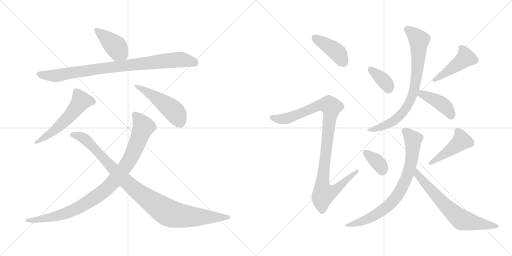
t = 0.00 s
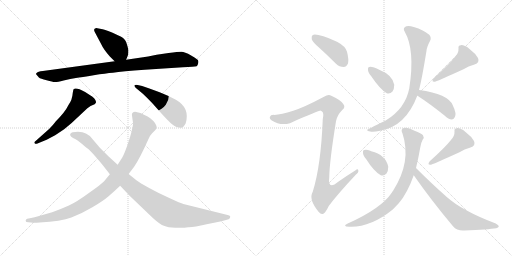
t = 2.42 s
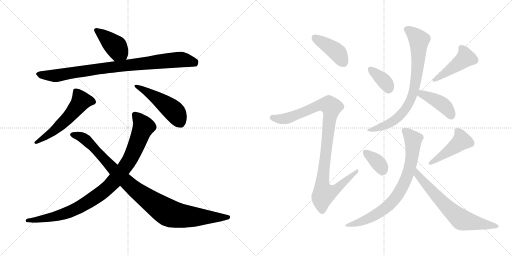
t = 4.84 s
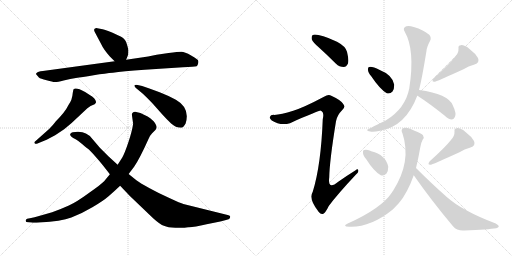
t = 7.26 s
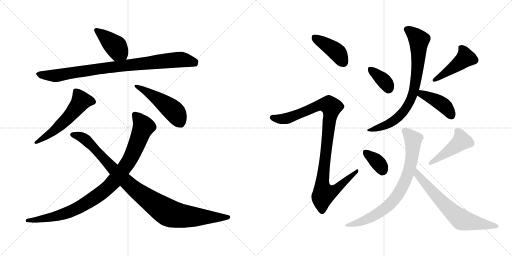
t = 9.68 s
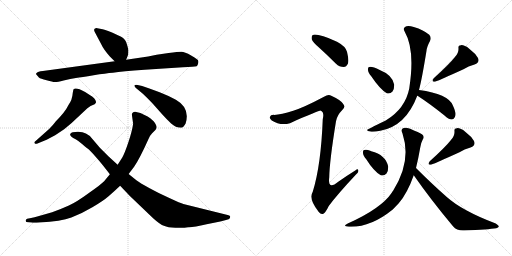
t = 12.10 s

The animated SVG that drew these frames (rendered in a browser with its animation timeline set to each time). Animation: 16 CSS @keyframes rules; one cycle of 12.10 s.

<svg version="1.1" viewBox="0 0 2048 1024" xmlns="http://www.w3.org/2000/svg">
  <g stroke="lightgray" stroke-dasharray="1,1" stroke-width="1" transform="scale(4, 4)">
    <line x1="0" y1="0" x2="256" y2="256"></line>
    <line x1="256" y1="0" x2="0" y2="256"></line>
    <line x1="128" y1="0" x2="128" y2="256"></line>
    <line x1="0" y1="128" x2="256" y2="128"></line>
    <line x1="256" y1="0" x2="512" y2="256"></line>
    <line x1="512" y1="0" x2="256" y2="256"></line>
    <line x1="384" y1="0" x2="384" y2="256"></line>
    <line x1="256" y1="128" x2="512" y2="128"></line>
  </g>
<g transform="scale(1, -1) translate(0, -850)">
   <style type="text/css">
    @keyframes keyframes0 {
      from {
       stroke: black;
       stroke-dashoffset: 412;
       stroke-width: 128;
       }
       57% {
       animation-timing-function: step-end;
       stroke: black;
       stroke-dashoffset: 0;
       stroke-width: 128;
       }
       to {
       stroke: black;
       stroke-width: 1024;
       }
       }
       #make-me-a-hanzi-animation-0 {
         animation: keyframes0 0.585286s both;
         animation-delay: 0.000000s;
         animation-timing-function: linear;
       }
    @keyframes keyframes1 {
      from {
       stroke: black;
       stroke-dashoffset: 893;
       stroke-width: 128;
       }
       74% {
       animation-timing-function: step-end;
       stroke: black;
       stroke-dashoffset: 0;
       stroke-width: 128;
       }
       to {
       stroke: black;
       stroke-width: 1024;
       }
       }
       #make-me-a-hanzi-animation-1 {
         animation: keyframes1 0.976725s both;
         animation-delay: 0.585286s;
         animation-timing-function: linear;
       }
    @keyframes keyframes2 {
      from {
       stroke: black;
       stroke-dashoffset: 553;
       stroke-width: 128;
       }
       64% {
       animation-timing-function: step-end;
       stroke: black;
       stroke-dashoffset: 0;
       stroke-width: 128;
       }
       to {
       stroke: black;
       stroke-width: 1024;
       }
       }
       #make-me-a-hanzi-animation-2 {
         animation: keyframes2 0.700033s both;
         animation-delay: 1.562011s;
         animation-timing-function: linear;
       }
    @keyframes keyframes3 {
      from {
       stroke: black;
       stroke-dashoffset: 479;
       stroke-width: 128;
       }
       61% {
       animation-timing-function: step-end;
       stroke: black;
       stroke-dashoffset: 0;
       stroke-width: 128;
       }
       to {
       stroke: black;
       stroke-width: 1024;
       }
       }
       #make-me-a-hanzi-animation-3 {
         animation: keyframes3 0.639811s both;
         animation-delay: 2.262044s;
         animation-timing-function: linear;
       }
    @keyframes keyframes4 {
      from {
       stroke: black;
       stroke-dashoffset: 954;
       stroke-width: 128;
       }
       76% {
       animation-timing-function: step-end;
       stroke: black;
       stroke-dashoffset: 0;
       stroke-width: 128;
       }
       to {
       stroke: black;
       stroke-width: 1024;
       }
       }
       #make-me-a-hanzi-animation-4 {
         animation: keyframes4 1.026367s both;
         animation-delay: 2.901855s;
         animation-timing-function: linear;
       }
    @keyframes keyframes5 {
      from {
       stroke: black;
       stroke-dashoffset: 997;
       stroke-width: 128;
       }
       76% {
       animation-timing-function: step-end;
       stroke: black;
       stroke-dashoffset: 0;
       stroke-width: 128;
       }
       to {
       stroke: black;
       stroke-width: 1024;
       }
       }
       #make-me-a-hanzi-animation-5 {
         animation: keyframes5 1.061361s both;
         animation-delay: 3.928222s;
         animation-timing-function: linear;
       }
    @keyframes keyframes6 {
      from {
       stroke: black;
       stroke-dashoffset: 413;
       stroke-width: 128;
       }
       57% {
       animation-timing-function: step-end;
       stroke: black;
       stroke-dashoffset: 0;
       stroke-width: 128;
       }
       to {
       stroke: black;
       stroke-width: 1024;
       }
       }
       #make-me-a-hanzi-animation-6 {
         animation: keyframes6 0.586100s both;
         animation-delay: 4.989583s;
         animation-timing-function: linear;
       }
    @keyframes keyframes7 {
      from {
       stroke: black;
       stroke-dashoffset: 1013;
       stroke-width: 128;
       }
       77% {
       animation-timing-function: step-end;
       stroke: black;
       stroke-dashoffset: 0;
       stroke-width: 128;
       }
       to {
       stroke: black;
       stroke-width: 1024;
       }
       }
       #make-me-a-hanzi-animation-7 {
         animation: keyframes7 1.074382s both;
         animation-delay: 5.575683s;
         animation-timing-function: linear;
       }
    @keyframes keyframes8 {
      from {
       stroke: black;
       stroke-dashoffset: 362;
       stroke-width: 128;
       }
       54% {
       animation-timing-function: step-end;
       stroke: black;
       stroke-dashoffset: 0;
       stroke-width: 128;
       }
       to {
       stroke: black;
       stroke-width: 1024;
       }
       }
       #make-me-a-hanzi-animation-8 {
         animation: keyframes8 0.544596s both;
         animation-delay: 6.650065s;
         animation-timing-function: linear;
       }
    @keyframes keyframes9 {
      from {
       stroke: black;
       stroke-dashoffset: 451;
       stroke-width: 128;
       }
       59% {
       animation-timing-function: step-end;
       stroke: black;
       stroke-dashoffset: 0;
       stroke-width: 128;
       }
       to {
       stroke: black;
       stroke-width: 1024;
       }
       }
       #make-me-a-hanzi-animation-9 {
         animation: keyframes9 0.617025s both;
         animation-delay: 7.194661s;
         animation-timing-function: linear;
       }
    @keyframes keyframes10 {
      from {
       stroke: black;
       stroke-dashoffset: 778;
       stroke-width: 128;
       }
       72% {
       animation-timing-function: step-end;
       stroke: black;
       stroke-dashoffset: 0;
       stroke-width: 128;
       }
       to {
       stroke: black;
       stroke-width: 1024;
       }
       }
       #make-me-a-hanzi-animation-10 {
         animation: keyframes10 0.883138s both;
         animation-delay: 7.811686s;
         animation-timing-function: linear;
       }
    @keyframes keyframes11 {
      from {
       stroke: black;
       stroke-dashoffset: 414;
       stroke-width: 128;
       }
       57% {
       animation-timing-function: step-end;
       stroke: black;
       stroke-dashoffset: 0;
       stroke-width: 128;
       }
       to {
       stroke: black;
       stroke-width: 1024;
       }
       }
       #make-me-a-hanzi-animation-11 {
         animation: keyframes11 0.586914s both;
         animation-delay: 8.694824s;
         animation-timing-function: linear;
       }
    @keyframes keyframes12 {
      from {
       stroke: black;
       stroke-dashoffset: 355;
       stroke-width: 128;
       }
       54% {
       animation-timing-function: step-end;
       stroke: black;
       stroke-dashoffset: 0;
       stroke-width: 128;
       }
       to {
       stroke: black;
       stroke-width: 1024;
       }
       }
       #make-me-a-hanzi-animation-12 {
         animation: keyframes12 0.538900s both;
         animation-delay: 9.281738s;
         animation-timing-function: linear;
       }
    @keyframes keyframes13 {
      from {
       stroke: black;
       stroke-dashoffset: 451;
       stroke-width: 128;
       }
       59% {
       animation-timing-function: step-end;
       stroke: black;
       stroke-dashoffset: 0;
       stroke-width: 128;
       }
       to {
       stroke: black;
       stroke-width: 1024;
       }
       }
       #make-me-a-hanzi-animation-13 {
         animation: keyframes13 0.617025s both;
         animation-delay: 9.820638s;
         animation-timing-function: linear;
       }
    @keyframes keyframes14 {
      from {
       stroke: black;
       stroke-dashoffset: 763;
       stroke-width: 128;
       }
       71% {
       animation-timing-function: step-end;
       stroke: black;
       stroke-dashoffset: 0;
       stroke-width: 128;
       }
       to {
       stroke: black;
       stroke-width: 1024;
       }
       }
       #make-me-a-hanzi-animation-14 {
         animation: keyframes14 0.870931s both;
         animation-delay: 10.437663s;
         animation-timing-function: linear;
       }
    @keyframes keyframes15 {
      from {
       stroke: black;
       stroke-dashoffset: 670;
       stroke-width: 128;
       }
       69% {
       animation-timing-function: step-end;
       stroke: black;
       stroke-dashoffset: 0;
       stroke-width: 128;
       }
       to {
       stroke: black;
       stroke-width: 1024;
       }
       }
       #make-me-a-hanzi-animation-15 {
         animation: keyframes15 0.795247s both;
         animation-delay: 11.308594s;
         animation-timing-function: linear;
       }
</style>
<path d="M 438.5 625.5 L 458.5 605.5 C 479.5 584.5 493.5 583.5 504.5 611.5 L 512.5 631.5 Q 513.5 641.5 513.5 648.5 Q 513.5 654.5 507.5 673.5 Q 502.5 692.5 489.5 700.5 Q 477.5 707.5 450.5 719.5 Q 423.5 731.5 410.5 733.5 L 389.5 737.5 Q 383.5 738.5 378.5 735.5 Q 374.5 731.5 378.5 723.5 L 405.5 672.5 Q 413.5 654.5 438.5 625.5 Z" fill="lightgray"></path> 
<path d="M 458.5 605.5 L 171.5 566.5 Q 150.5 564.5 147.5 559.5 Q 142.5 555.5 144.5 553.5 L 155.5 540.5 Q 161.5 535.5 186.5 529.5 Q 211.5 522.5 218.5 522.5 Q 226.5 521.5 254.5 528.5 Q 282.5 535.5 303.5 538.5 Q 325.5 541.5 374.5 549.5 Q 423.5 557.5 451.5 559.5 Q 488.5 566.5 578.5 571.5 L 731.5 581.5 Q 777.5 583.5 786.5 585.5 Q 790.5 588.5 792.5 596.5 Q 794.5 603.5 792.5 608.5 Q 791.5 612.5 764.5 628.5 Q 738.5 643.5 725.5 643.5 Q 712.5 643.5 674.5 638.5 L 626.5 631.5 L 592.5 624.5 L 504.5 611.5 L 458.5 605.5 Z" fill="lightgray"></path> 
<path d="M 196.5 334.5 L 143.5 287.5 Q 134.5 280.5 138.5 277.5 Q 140.5 273.5 147.5 275.5 L 186.5 291.5 L 220.5 309.5 L 256.5 333.5 L 286.5 358.5 L 349.5 417.5 Q 360.5 428.5 378.5 433.5 Q 382.5 437.5 384.5 441.5 Q 384.5 448.5 376.5 457.5 Q 368.5 465.5 360.5 469.5 L 340.5 482.5 Q 303.5 502.5 294.5 493.5 Q 292.5 491.5 289.5 467.5 L 285.5 451.5 Q 282.5 443.5 274.5 431.5 Q 260.5 402.5 223.5 365.5 Q 212.5 350.5 196.5 334.5 Z" fill="lightgray"></path> 
<path d="M 568.5 506.5 L 550.5 510.5 Q 529.5 512.5 542.5 499.5 L 572.5 474.5 Q 588.5 459.5 609.5 437.5 L 648.5 393.5 Q 667.5 372.5 684.5 356.5 Q 702.5 339.5 724.5 339.5 Q 733.5 339.5 742.5 356.5 Q 761.5 418.5 703.5 451.5 Q 674.5 467.5 638.5 481.5 L 597.5 496.5 L 568.5 506.5 Z" fill="lightgray"></path> 
<path d="M 527.5 391.5 L 532.5 355.5 Q 528.5 326.5 513.5 281.5 Q 498.5 236.5 488.5 219.5 L 470.5 191.5 L 439.5 153.5 L 416.5 125.5 Q 405.5 113.5 355.5 78.5 Q 306.5 42.5 275.5 28.5 Q 244.5 14.5 208.5 1.5 L 152.5 -14.5 Q 140.5 -18.5 119.5 -22.5 L 108.5 -24.5 Q 103.5 -26.5 102.5 -32.5 Q 102.5 -38.5 113.5 -38.5 L 124.5 -39.5 Q 132.5 -41.5 158.5 -39.5 Q 244.5 -35.5 285.5 -19.5 Q 327.5 -3.5 369.5 21.5 Q 412.5 46.5 435.5 66.5 Q 458.5 86.5 480.5 107.5 L 514.5 154.5 L 536.5 183.5 Q 559.5 217.5 593.5 293.5 Q 599.5 308.5 608.5 317.5 L 621.5 330.5 Q 624.5 333.5 626.5 341.5 Q 626.5 350.5 614.5 365.5 Q 599.5 379.5 590.5 384.5 L 561.5 398.5 L 540.5 403.5 Q 527.5 402.5 527.5 391.5 Z" fill="lightgray"></path> 
<path d="M 470.5 191.5 L 433.5 225.5 L 399.5 259.5 L 370.5 293.5 Q 359.5 309.5 343.5 316.5 Q 325.5 326.5 290.5 321.5 Q 282.5 319.5 280.5 313.5 Q 278.5 304.5 302.5 293.5 Q 310.5 289.5 329.5 273.5 Q 349.5 256.5 355.5 252.5 Q 361.5 247.5 382.5 223.5 Q 393.5 211.5 414.5 185.5 L 439.5 153.5 L 480.5 107.5 L 519.5 66.5 L 612.5 -22.5 Q 641.5 -48.5 655.5 -52.5 Q 671.5 -59.5 701.5 -60.5 Q 732.5 -62.5 752.5 -58.5 Q 773.5 -59.5 826.5 -46.5 Q 891.5 -34.5 914.5 -26.5 Q 919.5 -24.5 920.5 -18.5 Q 921.5 -15.5 919.5 -13.5 Q 918.5 -11.5 910.5 -9.5 L 733.5 34.5 Q 722.5 37.5 679.5 57.5 Q 636.5 76.5 598.5 97.5 Q 560.5 118.5 545.5 129.5 L 514.5 154.5 L 470.5 191.5 Z" fill="lightgray"></path> 
<path d="M 1278.0 658.5 Q 1309.0 630.5 1344.0 595.5 Q 1357.0 582.5 1375.0 582.5 Q 1385.0 582.5 1392.0 596.5 Q 1396.0 611.5 1388.0 643.5 Q 1382.0 665.5 1348.0 683.5 Q 1270.0 717.5 1251.0 710.5 Q 1245.0 706.5 1247.0 693.5 Q 1251.0 681.5 1278.0 658.5 Z" fill="lightgray"></path> 
<path d="M 1173.0 407.5 Q 1124.0 392.5 1097.0 390.5 Q 1082.0 391.5 1080.0 383.5 Q 1076.0 376.5 1087.0 368.5 Q 1121.0 346.5 1160.0 357.5 Q 1277.0 408.5 1283.0 407.5 Q 1284.0 407.5 1287.0 405.5 Q 1297.0 399.5 1291.0 373.5 Q 1284.0 189.5 1251.0 83.5 Q 1233.0 53.5 1275.0 2.5 Q 1285.0 -10.5 1295.0 -3.5 Q 1304.0 3.5 1315.0 26.5 Q 1349.0 72.5 1423.0 151.5 Q 1436.0 161.5 1433.0 169.5 Q 1432.0 176.5 1421.0 168.5 Q 1387.0 147.5 1353.0 123.5 Q 1310.0 87.5 1317.0 141.5 Q 1318.0 205.5 1344.0 365.5 Q 1348.0 389.5 1370.0 411.5 Q 1383.0 421.5 1373.0 434.5 Q 1363.0 450.5 1325.0 467.5 Q 1313.0 473.5 1296.0 463.5 Q 1217.0 421.5 1173.0 407.5 Z" fill="lightgray"></path> 
<path d="M 1485.0 545.5 Q 1519.0 494.5 1547.0 477.5 Q 1560.0 473.5 1570.0 484.5 Q 1577.0 494.5 1577.0 511.5 Q 1570.0 550.5 1519.0 570.5 Q 1488.0 585.5 1477.0 582.5 Q 1471.0 582.5 1472.0 570.5 Q 1472.0 560.5 1485.0 545.5 Z" fill="lightgray"></path> 
<path d="M 1819.0 621.5 Q 1798.0 594.5 1735.0 537.5 Q 1723.0 521.5 1740.0 523.5 Q 1764.0 532.5 1854.0 573.5 Q 1873.0 586.5 1898.0 592.5 Q 1920.0 599.5 1912.0 618.5 Q 1902.0 636.5 1878.0 654.5 Q 1857.0 670.5 1844.0 669.5 Q 1832.0 669.5 1834.0 656.5 Q 1835.0 637.5 1819.0 621.5 Z" fill="lightgray"></path> 
<path d="M 1676.0 490.5 Q 1688.0 535.5 1706.0 647.5 Q 1707.0 662.5 1720.0 686.5 Q 1727.0 699.5 1717.0 711.5 Q 1695.0 730.5 1655.0 742.5 Q 1630.0 749.5 1620.0 742.5 Q 1611.0 735.5 1619.0 723.5 Q 1661.0 650.5 1637.0 496.5 Q 1621.0 415.5 1543.0 368.5 Q 1468.0 332.5 1468.0 330.5 Q 1469.0 326.5 1481.0 324.5 Q 1491.0 320.5 1521.0 327.5 Q 1623.0 345.5 1669.0 467.5 L 1676.0 490.5 Z" fill="lightgray"></path> 
<path d="M 1669.0 467.5 L 1670.0 467.5 Q 1718.0 436.5 1778.0 388.5 Q 1794.0 373.5 1807.0 372.5 Q 1814.0 372.5 1819.0 381.5 Q 1828.0 394.5 1811.0 429.5 Q 1793.0 474.5 1676.0 490.5 C 1646.0 494.5 1642.0 481.5 1669.0 467.5 Z" fill="lightgray"></path> 
<path d="M 1465.0 213.5 Q 1495.0 165.5 1523.0 149.5 Q 1536.0 145.5 1546.0 156.5 Q 1553.0 166.5 1553.0 183.5 Q 1543.0 231.5 1485.0 245.5 Q 1482.0 246.5 1481.0 247.5 Q 1466.0 253.5 1457.0 250.5 Q 1451.0 250.5 1452.0 238.5 Q 1452.0 228.5 1465.0 213.5 Z" fill="lightgray"></path> 
<path d="M 1803.0 289.5 Q 1782.0 262.5 1719.0 205.5 Q 1707.0 189.5 1724.0 191.5 Q 1748.0 200.5 1838.0 241.5 Q 1857.0 254.5 1882.0 260.5 Q 1904.0 267.5 1896.0 286.5 Q 1886.0 304.5 1862.0 322.5 Q 1841.0 338.5 1828.0 337.5 Q 1816.0 337.5 1818.0 324.5 Q 1819.0 305.5 1803.0 289.5 Z" fill="lightgray"></path> 
<path d="M 1664.0 178.5 Q 1673.0 214.5 1681.0 260.5 Q 1685.0 282.5 1691.0 292.5 Q 1698.0 299.5 1692.0 309.5 Q 1686.0 316.5 1658.0 327.5 Q 1627.0 343.5 1612.0 337.5 Q 1602.0 331.5 1610.0 316.5 Q 1647.0 205.5 1573.0 88.5 Q 1570.0 84.5 1567.0 79.5 Q 1525.0 16.5 1391.0 -43.5 Q 1367.0 -55.5 1396.0 -56.5 Q 1481.0 -60.5 1571.0 12.5 L 1595.0 37.5 Q 1629.0 76.5 1655.0 149.5 L 1664.0 178.5 Z" fill="lightgray"></path> 
<path d="M 1655.0 149.5 Q 1724.0 50.5 1812.0 -54.5 Q 1828.0 -73.5 1857.0 -71.5 Q 1954.0 -67.5 1985.0 -62.5 Q 1994.0 -59.5 1995.0 -55.5 Q 1996.0 -51.5 1983.0 -43.5 Q 1848.0 7.5 1786.0 63.5 Q 1728.0 114.5 1664.0 178.5 C 1643.0 199.5 1638.0 174.5 1655.0 149.5 Z" fill="lightgray"></path> 
      <clipPath id="make-me-a-hanzi-clip-0">
      <path d="M 438.5 625.5 L 458.5 605.5 C 479.5 584.5 493.5 583.5 504.5 611.5 L 512.5 631.5 Q 513.5 641.5 513.5 648.5 Q 513.5 654.5 507.5 673.5 Q 502.5 692.5 489.5 700.5 Q 477.5 707.5 450.5 719.5 Q 423.5 731.5 410.5 733.5 L 389.5 737.5 Q 383.5 738.5 378.5 735.5 Q 374.5 731.5 378.5 723.5 L 405.5 672.5 Q 413.5 654.5 438.5 625.5 Z" fill="lightgray"></path>
      </clipPath>
      <path clip-path="url(#make-me-a-hanzi-clip-0)" d="M 385.5 729.5 L 464.5 663.5 L 495.5 620.5 " fill="none" id="make-me-a-hanzi-animation-0" stroke-dasharray="284 568" stroke-linecap="round"></path>

      <clipPath id="make-me-a-hanzi-clip-1">
      <path d="M 458.5 605.5 L 171.5 566.5 Q 150.5 564.5 147.5 559.5 Q 142.5 555.5 144.5 553.5 L 155.5 540.5 Q 161.5 535.5 186.5 529.5 Q 211.5 522.5 218.5 522.5 Q 226.5 521.5 254.5 528.5 Q 282.5 535.5 303.5 538.5 Q 325.5 541.5 374.5 549.5 Q 423.5 557.5 451.5 559.5 Q 488.5 566.5 578.5 571.5 L 731.5 581.5 Q 777.5 583.5 786.5 585.5 Q 790.5 588.5 792.5 596.5 Q 794.5 603.5 792.5 608.5 Q 791.5 612.5 764.5 628.5 Q 738.5 643.5 725.5 643.5 Q 712.5 643.5 674.5 638.5 L 626.5 631.5 L 592.5 624.5 L 504.5 611.5 L 458.5 605.5 Z" fill="lightgray"></path>
      </clipPath>
      <path clip-path="url(#make-me-a-hanzi-clip-1)" d="M 151.5 553.5 L 218.5 547.5 L 468.5 585.5 L 725.5 612.5 L 781.5 595.5 " fill="none" id="make-me-a-hanzi-animation-1" stroke-dasharray="765 1530" stroke-linecap="round"></path>

      <clipPath id="make-me-a-hanzi-clip-2">
      <path d="M 196.5 334.5 L 143.5 287.5 Q 134.5 280.5 138.5 277.5 Q 140.5 273.5 147.5 275.5 L 186.5 291.5 L 220.5 309.5 L 256.5 333.5 L 286.5 358.5 L 349.5 417.5 Q 360.5 428.5 378.5 433.5 Q 382.5 437.5 384.5 441.5 Q 384.5 448.5 376.5 457.5 Q 368.5 465.5 360.5 469.5 L 340.5 482.5 Q 303.5 502.5 294.5 493.5 Q 292.5 491.5 289.5 467.5 L 285.5 451.5 Q 282.5 443.5 274.5 431.5 Q 260.5 402.5 223.5 365.5 Q 212.5 350.5 196.5 334.5 Z" fill="lightgray"></path>
      </clipPath>
      <path clip-path="url(#make-me-a-hanzi-clip-2)" d="M 374.5 442.5 L 323.5 446.5 L 256.5 364.5 L 207.5 320.5 L 144.5 281.5 " fill="none" id="make-me-a-hanzi-animation-2" stroke-dasharray="425 850" stroke-linecap="round"></path>

      <clipPath id="make-me-a-hanzi-clip-3">
      <path d="M 568.5 506.5 L 550.5 510.5 Q 529.5 512.5 542.5 499.5 L 572.5 474.5 Q 588.5 459.5 609.5 437.5 L 648.5 393.5 Q 667.5 372.5 684.5 356.5 Q 702.5 339.5 724.5 339.5 Q 733.5 339.5 742.5 356.5 Q 761.5 418.5 703.5 451.5 Q 674.5 467.5 638.5 481.5 L 597.5 496.5 L 568.5 506.5 Z" fill="lightgray"></path>
      </clipPath>
      <path clip-path="url(#make-me-a-hanzi-clip-3)" d="M 552.5 500.5 L 610.5 468.5 L 688.5 412.5 L 720.5 360.5 " fill="none" id="make-me-a-hanzi-animation-3" stroke-dasharray="351 702" stroke-linecap="round"></path>

      <clipPath id="make-me-a-hanzi-clip-4">
      <path d="M 527.5 391.5 L 532.5 355.5 Q 528.5 326.5 513.5 281.5 Q 498.5 236.5 488.5 219.5 L 470.5 191.5 L 439.5 153.5 L 416.5 125.5 Q 405.5 113.5 355.5 78.5 Q 306.5 42.5 275.5 28.5 Q 244.5 14.5 208.5 1.5 L 152.5 -14.5 Q 140.5 -18.5 119.5 -22.5 L 108.5 -24.5 Q 103.5 -26.5 102.5 -32.5 Q 102.5 -38.5 113.5 -38.5 L 124.5 -39.5 Q 132.5 -41.5 158.5 -39.5 Q 244.5 -35.5 285.5 -19.5 Q 327.5 -3.5 369.5 21.5 Q 412.5 46.5 435.5 66.5 Q 458.5 86.5 480.5 107.5 L 514.5 154.5 L 536.5 183.5 Q 559.5 217.5 593.5 293.5 Q 599.5 308.5 608.5 317.5 L 621.5 330.5 Q 624.5 333.5 626.5 341.5 Q 626.5 350.5 614.5 365.5 Q 599.5 379.5 590.5 384.5 L 561.5 398.5 L 540.5 403.5 Q 527.5 402.5 527.5 391.5 Z" fill="lightgray"></path>
      </clipPath>
      <path clip-path="url(#make-me-a-hanzi-clip-4)" d="M 539.5 391.5 L 573.5 342.5 L 517.5 209.5 L 433.5 102.5 L 336.5 32.5 L 272.5 0.5 L 184.5 -23.5 L 109.5 -31.5 " fill="none" id="make-me-a-hanzi-animation-4" stroke-dasharray="826 1652" stroke-linecap="round"></path>

      <clipPath id="make-me-a-hanzi-clip-5">
      <path d="M 470.5 191.5 L 433.5 225.5 L 399.5 259.5 L 370.5 293.5 Q 359.5 309.5 343.5 316.5 Q 325.5 326.5 290.5 321.5 Q 282.5 319.5 280.5 313.5 Q 278.5 304.5 302.5 293.5 Q 310.5 289.5 329.5 273.5 Q 349.5 256.5 355.5 252.5 Q 361.5 247.5 382.5 223.5 Q 393.5 211.5 414.5 185.5 L 439.5 153.5 L 480.5 107.5 L 519.5 66.5 L 612.5 -22.5 Q 641.5 -48.5 655.5 -52.5 Q 671.5 -59.5 701.5 -60.5 Q 732.5 -62.5 752.5 -58.5 Q 773.5 -59.5 826.5 -46.5 Q 891.5 -34.5 914.5 -26.5 Q 919.5 -24.5 920.5 -18.5 Q 921.5 -15.5 919.5 -13.5 Q 918.5 -11.5 910.5 -9.5 L 733.5 34.5 Q 722.5 37.5 679.5 57.5 Q 636.5 76.5 598.5 97.5 Q 560.5 118.5 545.5 129.5 L 514.5 154.5 L 470.5 191.5 Z" fill="lightgray"></path>
      </clipPath>
      <path clip-path="url(#make-me-a-hanzi-clip-5)" d="M 289.5 312.5 L 344.5 290.5 L 516.5 112.5 L 673.5 -0.5 L 763.5 -16.5 L 912.5 -17.5 " fill="none" id="make-me-a-hanzi-animation-5" stroke-dasharray="869 1738" stroke-linecap="round"></path>

      <clipPath id="make-me-a-hanzi-clip-6">
      <path d="M 1278.0 658.5 Q 1309.0 630.5 1344.0 595.5 Q 1357.0 582.5 1375.0 582.5 Q 1385.0 582.5 1392.0 596.5 Q 1396.0 611.5 1388.0 643.5 Q 1382.0 665.5 1348.0 683.5 Q 1270.0 717.5 1251.0 710.5 Q 1245.0 706.5 1247.0 693.5 Q 1251.0 681.5 1278.0 658.5 Z" fill="lightgray"></path>
      </clipPath>
      <path clip-path="url(#make-me-a-hanzi-clip-6)" d="M 1256.0 703.5 L 1347.0 642.5 L 1373.0 602.5 " fill="none" id="make-me-a-hanzi-animation-6" stroke-dasharray="285 570" stroke-linecap="round"></path>

      <clipPath id="make-me-a-hanzi-clip-7">
      <path d="M 1173.0 407.5 Q 1124.0 392.5 1097.0 390.5 Q 1082.0 391.5 1080.0 383.5 Q 1076.0 376.5 1087.0 368.5 Q 1121.0 346.5 1160.0 357.5 Q 1277.0 408.5 1283.0 407.5 Q 1284.0 407.5 1287.0 405.5 Q 1297.0 399.5 1291.0 373.5 Q 1284.0 189.5 1251.0 83.5 Q 1233.0 53.5 1275.0 2.5 Q 1285.0 -10.5 1295.0 -3.5 Q 1304.0 3.5 1315.0 26.5 Q 1349.0 72.5 1423.0 151.5 Q 1436.0 161.5 1433.0 169.5 Q 1432.0 176.5 1421.0 168.5 Q 1387.0 147.5 1353.0 123.5 Q 1310.0 87.5 1317.0 141.5 Q 1318.0 205.5 1344.0 365.5 Q 1348.0 389.5 1370.0 411.5 Q 1383.0 421.5 1373.0 434.5 Q 1363.0 450.5 1325.0 467.5 Q 1313.0 473.5 1296.0 463.5 Q 1217.0 421.5 1173.0 407.5 Z" fill="lightgray"></path>
      </clipPath>
      <path clip-path="url(#make-me-a-hanzi-clip-7)" d="M 1090.0 379.5 L 1125.0 373.5 L 1165.0 380.5 L 1281.0 430.5 L 1317.0 429.5 L 1326.0 415.5 L 1289.0 118.5 L 1291.0 91.5 L 1299.0 76.5 L 1332.0 84.5 L 1427.0 165.5 " fill="none" id="make-me-a-hanzi-animation-7" stroke-dasharray="885 1770" stroke-linecap="round"></path>

      <clipPath id="make-me-a-hanzi-clip-8">
      <path d="M 1485.0 545.5 Q 1519.0 494.5 1547.0 477.5 Q 1560.0 473.5 1570.0 484.5 Q 1577.0 494.5 1577.0 511.5 Q 1570.0 550.5 1519.0 570.5 Q 1488.0 585.5 1477.0 582.5 Q 1471.0 582.5 1472.0 570.5 Q 1472.0 560.5 1485.0 545.5 Z" fill="lightgray"></path>
      </clipPath>
      <path clip-path="url(#make-me-a-hanzi-clip-8)" d="M 1482.0 573.5 L 1541.0 522.5 L 1554.0 497.5 " fill="none" id="make-me-a-hanzi-animation-8" stroke-dasharray="234 468" stroke-linecap="round"></path>

      <clipPath id="make-me-a-hanzi-clip-9">
      <path d="M 1819.0 621.5 Q 1798.0 594.5 1735.0 537.5 Q 1723.0 521.5 1740.0 523.5 Q 1764.0 532.5 1854.0 573.5 Q 1873.0 586.5 1898.0 592.5 Q 1920.0 599.5 1912.0 618.5 Q 1902.0 636.5 1878.0 654.5 Q 1857.0 670.5 1844.0 669.5 Q 1832.0 669.5 1834.0 656.5 Q 1835.0 637.5 1819.0 621.5 Z" fill="lightgray"></path>
      </clipPath>
      <path clip-path="url(#make-me-a-hanzi-clip-9)" d="M 1843.0 660.5 L 1858.0 638.5 L 1861.0 617.5 L 1741.0 531.5 " fill="none" id="make-me-a-hanzi-animation-9" stroke-dasharray="323 646" stroke-linecap="round"></path>

      <clipPath id="make-me-a-hanzi-clip-10">
      <path d="M 1676.0 490.5 Q 1688.0 535.5 1706.0 647.5 Q 1707.0 662.5 1720.0 686.5 Q 1727.0 699.5 1717.0 711.5 Q 1695.0 730.5 1655.0 742.5 Q 1630.0 749.5 1620.0 742.5 Q 1611.0 735.5 1619.0 723.5 Q 1661.0 650.5 1637.0 496.5 Q 1621.0 415.5 1543.0 368.5 Q 1468.0 332.5 1468.0 330.5 Q 1469.0 326.5 1481.0 324.5 Q 1491.0 320.5 1521.0 327.5 Q 1623.0 345.5 1669.0 467.5 L 1676.0 490.5 Z" fill="lightgray"></path>
      </clipPath>
      <path clip-path="url(#make-me-a-hanzi-clip-10)" d="M 1628.0 732.5 L 1676.0 690.5 L 1670.0 580.5 L 1649.0 465.5 L 1625.0 419.5 L 1586.0 375.5 L 1552.0 353.5 L 1476.0 328.5 " fill="none" id="make-me-a-hanzi-animation-10" stroke-dasharray="650 1300" stroke-linecap="round"></path>

      <clipPath id="make-me-a-hanzi-clip-11">
      <path d="M 1669.0 467.5 L 1670.0 467.5 Q 1718.0 436.5 1778.0 388.5 Q 1794.0 373.5 1807.0 372.5 Q 1814.0 372.5 1819.0 381.5 Q 1828.0 394.5 1811.0 429.5 Q 1793.0 474.5 1676.0 490.5 C 1646.0 494.5 1642.0 481.5 1669.0 467.5 Z" fill="lightgray"></path>
      </clipPath>
      <path clip-path="url(#make-me-a-hanzi-clip-11)" d="M 1680.0 471.5 L 1705.0 468.5 L 1770.0 432.5 L 1806.0 386.5 " fill="none" id="make-me-a-hanzi-animation-11" stroke-dasharray="286 572" stroke-linecap="round"></path>

      <clipPath id="make-me-a-hanzi-clip-12">
      <path d="M 1465.0 213.5 Q 1495.0 165.5 1523.0 149.5 Q 1536.0 145.5 1546.0 156.5 Q 1553.0 166.5 1553.0 183.5 Q 1543.0 231.5 1485.0 245.5 Q 1482.0 246.5 1481.0 247.5 Q 1466.0 253.5 1457.0 250.5 Q 1451.0 250.5 1452.0 238.5 Q 1452.0 228.5 1465.0 213.5 Z" fill="lightgray"></path>
      </clipPath>
      <path clip-path="url(#make-me-a-hanzi-clip-12)" d="M 1463.0 240.5 L 1514.0 197.5 L 1530.0 169.5 " fill="none" id="make-me-a-hanzi-animation-12" stroke-dasharray="227 454" stroke-linecap="round"></path>

      <clipPath id="make-me-a-hanzi-clip-13">
      <path d="M 1803.0 289.5 Q 1782.0 262.5 1719.0 205.5 Q 1707.0 189.5 1724.0 191.5 Q 1748.0 200.5 1838.0 241.5 Q 1857.0 254.5 1882.0 260.5 Q 1904.0 267.5 1896.0 286.5 Q 1886.0 304.5 1862.0 322.5 Q 1841.0 338.5 1828.0 337.5 Q 1816.0 337.5 1818.0 324.5 Q 1819.0 305.5 1803.0 289.5 Z" fill="lightgray"></path>
      </clipPath>
      <path clip-path="url(#make-me-a-hanzi-clip-13)" d="M 1827.0 328.5 L 1842.0 306.5 L 1845.0 285.5 L 1725.0 199.5 " fill="none" id="make-me-a-hanzi-animation-13" stroke-dasharray="323 646" stroke-linecap="round"></path>

      <clipPath id="make-me-a-hanzi-clip-14">
      <path d="M 1664.0 178.5 Q 1673.0 214.5 1681.0 260.5 Q 1685.0 282.5 1691.0 292.5 Q 1698.0 299.5 1692.0 309.5 Q 1686.0 316.5 1658.0 327.5 Q 1627.0 343.5 1612.0 337.5 Q 1602.0 331.5 1610.0 316.5 Q 1647.0 205.5 1573.0 88.5 Q 1570.0 84.5 1567.0 79.5 Q 1525.0 16.5 1391.0 -43.5 Q 1367.0 -55.5 1396.0 -56.5 Q 1481.0 -60.5 1571.0 12.5 L 1595.0 37.5 Q 1629.0 76.5 1655.0 149.5 L 1664.0 178.5 Z" fill="lightgray"></path>
      </clipPath>
      <path clip-path="url(#make-me-a-hanzi-clip-14)" d="M 1619.0 326.5 L 1653.0 289.5 L 1650.0 243.5 L 1635.0 163.5 L 1603.0 89.5 L 1550.0 24.5 L 1508.0 -5.5 L 1456.0 -32.5 L 1403.0 -46.5 " fill="none" id="make-me-a-hanzi-animation-14" stroke-dasharray="635 1270" stroke-linecap="round"></path>

      <clipPath id="make-me-a-hanzi-clip-15">
      <path d="M 1655.0 149.5 Q 1724.0 50.5 1812.0 -54.5 Q 1828.0 -73.5 1857.0 -71.5 Q 1954.0 -67.5 1985.0 -62.5 Q 1994.0 -59.5 1995.0 -55.5 Q 1996.0 -51.5 1983.0 -43.5 Q 1848.0 7.5 1786.0 63.5 Q 1728.0 114.5 1664.0 178.5 C 1643.0 199.5 1638.0 174.5 1655.0 149.5 Z" fill="lightgray"></path>
      </clipPath>
      <path clip-path="url(#make-me-a-hanzi-clip-15)" d="M 1667.0 169.5 L 1672.0 151.5 L 1698.0 118.5 L 1838.0 -22.5 L 1866.0 -34.5 L 1988.0 -55.5 " fill="none" id="make-me-a-hanzi-animation-15" stroke-dasharray="542 1084" stroke-linecap="round"></path>

</g>
</svg>
